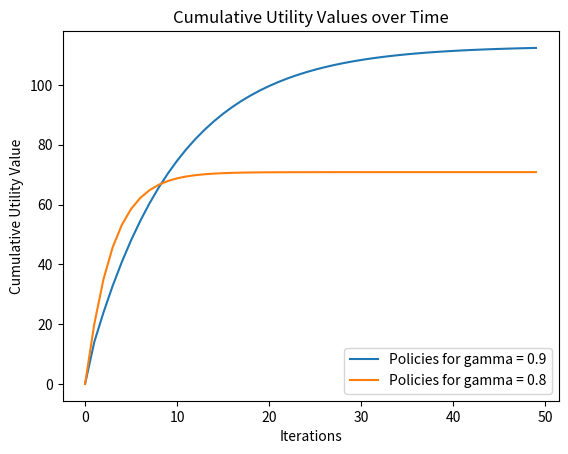

Here is the Python script that generated this plot:
# -*- coding: utf-8 -*-
"""
CS 182 Problem Set 3: Python Coding Questions - Fall 2023
Due November 15, 2023 at 11:59pm
"""

### Package Imports ###
import numpy as np
import matplotlib.pyplot as plt

### Package Imports ###

#### Coding Problem Set General Instructions - PLEASE READ ####
# 1. Unlike previous psets, this code does not need to be submitted; there is no autograder.
# 2. This code goes with Problem 2: Employment Status, on this pset.
# 3. This starter code has been provided to you, feel free to use it (or not, if you want to code something different) however you
#    see fit. Change variables, solve the question in another way, however you need to best understand the question and your code.
#    This coding problem can be written in a variety of different ways, this code is only a rough sketch of what your code could
#    look like. We encourage you to change it if you need to.
# 4. Make sure you write the optimal policies your code determines and copy your code and graphs onto your written submission.


n_states = 3  #  0 is Safely Employed (SE), 1 is PIP, 2 is Unemployed (UE).
n_actions = 2  # 0 is Code, 1 is Netflix.

t_p = np.zeros((n_states, n_actions, n_states))
# Transition Probabilities: These are represented as a 3-dimensional array.
# t_p[s_1, a, s_2] = p indicates that beginning from state s_1 and taking action a will result in state s_2 with probability p.
t_p[0, 0, 0] = 1  #     t_p[SE, Code, SE]      = 1
t_p[0, 1, 0] = 1 / 4  # t_p[SE, Netflix, SE]   = 1 / 4
t_p[0, 1, 1] = 3 / 4  # t_p[SE, Code, PIP]     = 3 / 4
t_p[1, 0, 0] = 1 / 4  # t_p[PIP, Code, SE]     = 1 / 4
t_p[1, 0, 1] = 3 / 4  # t_p[PIP, Code, PIP]    = 3 / 4
t_p[1, 1, 1] = 7 / 8  # t_p[PIP, Netflix, PIP] = 7 / 8
t_p[1, 1, 2] = 1 / 8  # t_p[PIP, Netflix, UE]  = 1 / 8
# All other transition probabilities are 0.

r = np.zeros((n_states, n_actions))
# Reward Values: These are represented as a 2-dimensional array.
# r[s, a] = val indicates that taking at state s, taking action a will give a reward of val.
r[0, 0] = 4  #  r[SE, Code]       = 4
r[0, 1] = 10  # r[SE, Netflix]    = 10
r[1, 0] = 4  #  r[PIP, Code]      = 4
r[1, 1] = 10  # r[PIP, Netflix]   = 10


def Q(state, action, gamma, V):
    val = 0
    for new_state in range(n_states):
        val += t_p[state, action, new_state] * (r[state, action] + gamma * V[new_state])
    return val


def total_values(policy, gamma, nsteps):
    total_vals = []

    V = np.zeros(n_states, dtype=float)
    for _ in range(nsteps):
        total_vals.append(np.sum(V))
        V = np.array([Q(state, policy[state], gamma, V) for state in range(n_states)])

    return total_vals


def policy_iteration(gamma):
    """
[redacted]
    Relevant variables and the transition probabilities are defined above, feel free to use them and change them how you want.
    What this function returns is up to you and how you want to determine the sum of utilities at each iteration in the plots.
    """

    # Define a theta that determines if the change in utilities from iteration to iteration is "small enough".
    theta = 1e-5

    # Define your policy, which begins as Netflix regardless of state.
    policy = np.zeros(n_states, dtype=int)

    while True:
        ### Policy Evaluation ###
        V = np.zeros(n_states, dtype=float)
        V_prev = np.ones(n_states, dtype=float) * np.inf
        while np.max(np.abs(V - V_prev)) > theta:
            V_prev = V
            V = np.array(
                [Q(state, policy[state], gamma, V) for state in range(n_states)]
            )

        ### Policy Iteration ###
        policy_next = np.zeros(n_states, dtype=int)
        for state in range(n_states):
            action_vals = np.array(
                [Q(state, action, gamma, V) for action in range(n_actions)]
            )
            policy_next[state] = np.argmax(action_vals)

        ### Policy Change Check ###
        if np.all(policy == policy_next):
            return policy
        policy = policy_next


def value_plots(p1_vals, p2_vals):
    """
    Your plots should indicate the cumulative utility summed across all states across iterations. More specifically, your y-val
    should indicate the total amount of utility acumulated across the states and actions as the iterations progress. This means
    you likely will have to keep track of what policies you have at every iteration, or some other method that will allow you to
    determine the cumulative sum of utilities as iterations continue.
    """

    iterations = range(0, 50)

    # You will need to find a way to calculate the cumulative utility values for policy 1 and policy 2.
    plt.plot(iterations, p1_vals, label="Policies for gamma = 0.9")
    plt.plot(iterations, p2_vals, label="Policies for gamma = 0.8")
    plt.xlabel("Iterations")
    plt.ylabel("Cumulative Utility Value")
    plt.legend()
    plt.title("Cumulative Utility Values over Time")
    plt.show()


if __name__ == "__main__":
    # Policy iteration to verify your answer from problem 2 part c, with gamma = 0.9.
    p1 = policy_iteration(0.9)
    p1_vals = total_values(p1, 0.9, 50)
    print(p1)

    # Policy iteration for problem 2 part d, with gamma = 0.8.
    p2 = policy_iteration(0.8)
    p2_vals = total_values(p2, 0.8, 50)
    print(p2)

    value_plots(p1_vals, p2_vals)
    # You will need to find some way to get the total utility values to the value_plots function. For example, you could pass
    # in the policies or you could pass in the cumulative sum of utility values.
